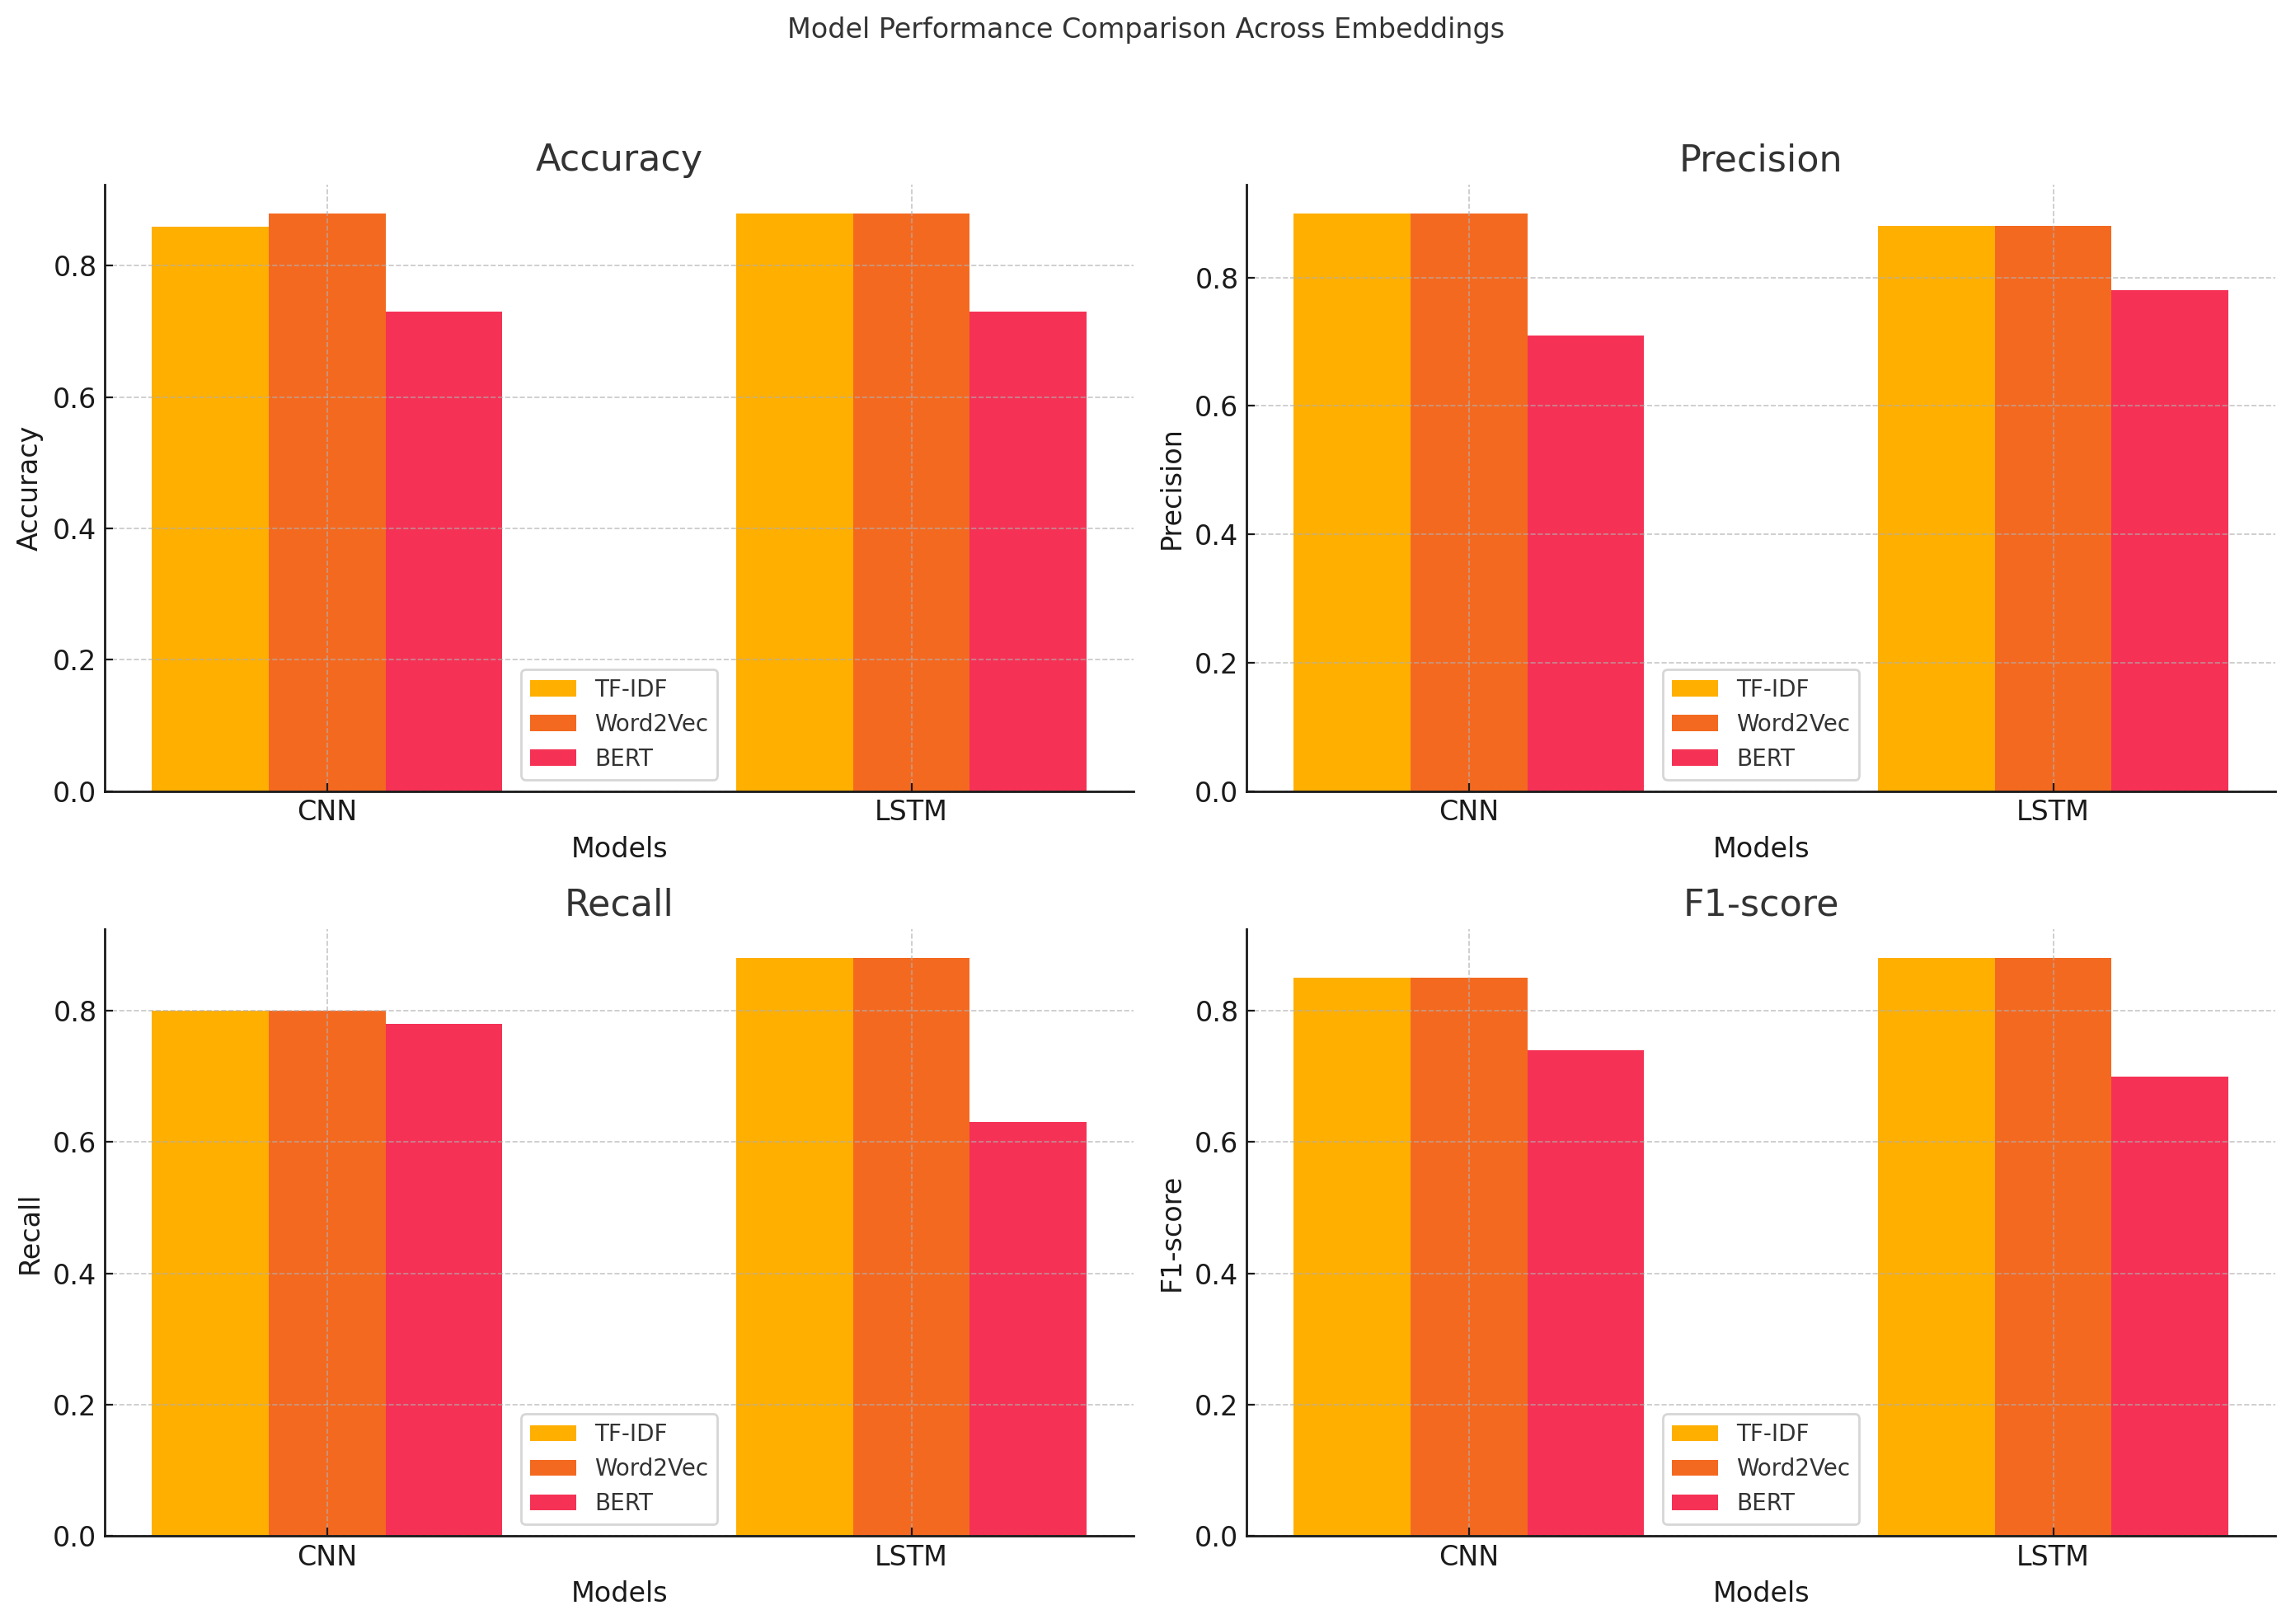

Source code (Python):
import matplotlib.pyplot as plt
import numpy as np

# Models and Embedding Types
models = ['CNN', 'LSTM']
embedding_types = ['TF-IDF', 'Word2Vec', 'BERT']

# Accuracy, Precision, Recall, F1-score for each model and embedding type
metrics = {
    'Accuracy': [
        [0.86, 0.88, 0.73],  # CNN
        [0.88, 0.88, 0.73],  # LSTM
    ],
    'Precision': [
        [0.90, 0.90, 0.71],  # CNN
        [0.88, 0.88, 0.78],  # LSTM
    ],
    'Recall': [
        [0.80, 0.80, 0.78],  # CNN
        [0.88, 0.88, 0.63],  # LSTM
    ],
    'F1-score': [
        [0.85, 0.85, 0.74],  # CNN
        [0.88, 0.88, 0.70],  # LSTM
    ]
}

def plot_comparison(metrics, models, embedding_types):
    n_models = len(models)
    n_embeddings = len(embedding_types)
    bar_width = 0.2
    index = np.arange(n_models)

    fig, axes = plt.subplots(2, 2, figsize=(14, 10))
    fig.suptitle('Model Performance Comparison Across Embeddings')

    for i, (metric, data) in enumerate(metrics.items()):
        ax = axes[i//2, i%2]
        for j, embedding in enumerate(embedding_types):
            ax.bar(index + j * bar_width, [data[model_idx][j] for model_idx in range(n_models)], 
                   bar_width, label=embedding)

        ax.set_title(metric)
        ax.set_xlabel('Models')
        ax.set_ylabel(metric)
        ax.set_xticks(index + bar_width)
        ax.set_xticklabels(models)
        ax.legend()

    plt.tight_layout(rect=[0, 0, 1, 0.95])
    plt.show()

plot_comparison(metrics, models, embedding_types)
plt.savefig('plots/bar_plot.png', format = 'png') 